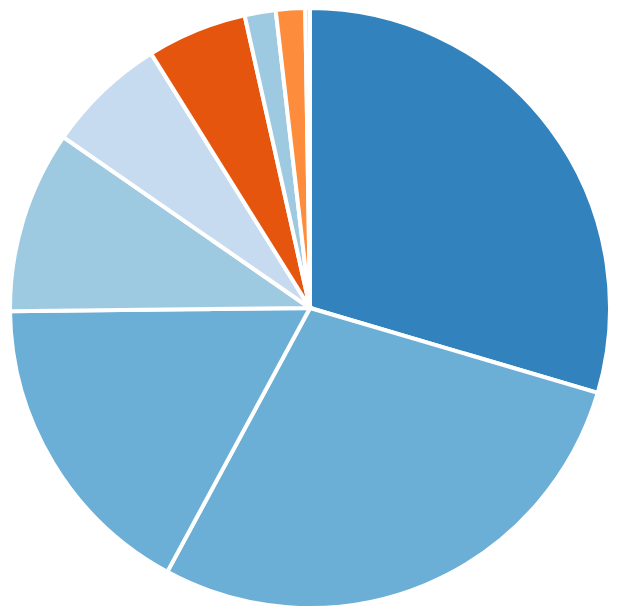
D3 v3 page, settled after 480 driven frames (8 s of simulated time); the page loaded 1 data file(s).


// ── pie.js
//svg dimensions
var width = 1200;
var height = 600;

//pie radius
var radius = Math.min(width, height) / 2;
var innerRadius = 0;

//colors range
var color = d3.scale.category20c();

//add svg canvas to page
var svg = d3.select('#pie')
.append('svg')
.attr('width', width)
.attr('height', height)
.append('g')
.attr('transform', 'translate(' + (width / 2) +
',' + (height / 2) + ')');

//arc function
var arc = d3.svg.arc()
.innerRadius(innerRadius)
.outerRadius(radius);

//value function, value of node d is it's budget amount
function value(d) {
  return d.amount
}

//partition layout handels the data as tree
//TODO use abstract layout
var partition = d3.layout.partition().value(value)

//pie layout handels one layer of the data tree
var pie = d3.layout.pie().value(value)

//fetch data and zoom on the root
d3.json('data.json', function (error, data) {
  var tree = partition(data)
  var root = tree[0]
  zoom(root)
});

/**
 * display a new pie chart of this nodes children
 * @param  d - the node to view its children
 */
function zoom(d) {

  // the children of d, if d is root than he has no data key
  var children = d.data ? d.data.children : d.children;

  //if there aren't any children, don't zoom
  if (! children) { return }

  //remove previous pie
  d3.selectAll('g.arc').remove()

  //DEBUG
  console.log(children);

  //make svg g elements as arcs
  var arcs = svg.selectAll('g.arc')
  .data(pie(children))
  .enter()
  .append('g')
  .attr('class','arc')

  //append svg path to plot arcs
  var paths = arcs.append('path')
  .attr('d', arc)
  //map fill color to name
  .attr('fill', function(d) {
    return color(d.data.name)
  //on click recursivly zoom to clicked child
  }).on('click',zoom)

  //add title for native tooltip
  paths.append("title")
  .text(function(d) {
    return d.data.name + ' : ' + d.data.size;
  })
}


### data: data.json
{
 "code": null,
 "name": "root",
 "_id": "56d7420e7c057e04e2f5598d",
 "amount": "2706438670",
 "year": 2014,
 "size": "2706438670",
 "children": [
  {
   "code": "6",
   "name": "הנהלה כללית",
   "_id": "56d7420d7c057e04e2f54db4",
   "amount": "145823287",
   "year": 2014,
   "size": "145823287",
   "children": [
    "{... 8 keys}",
    "{... 8 keys}",
    "{... 8 keys}",
    "{... 8 keys}"
   ],
   "muni": "ashdod"
  },
  {
   "code": "99",
   "name": "תשלומים בלתי רגילים",
   "_id": "56d7420d7c057e04e2f54dc5",
   "amount": "0",
   "year": 2014,
   "size": "0",
   "children": [
    "{... 8 keys}",
    "{... 8 keys}",
    "{... 8 keys}",
    "{... 8 keys}",
    "{... 8 keys}",
    "{... 8 keys}"
   ],
   "muni": "ashdod"
  },
  {
   "code": "1",
   "name": "מסים ומענק כללי",
   "_id": "56d7420d7c057e04e2f54dff",
   "amount": "800151700",
   "year": 2014,
   "size": "800151700",
   "children": [
    "{... 8 keys}",
    "{... 8 keys}",
    "{... 8 keys}",
    "{... 8 keys}",
    "{... 8 keys}",
    "{... 8 keys}",
    "{... 8 keys}"
   ],
   "muni": "ashdod"
  },
  {
   "code": "7",
   "name": "שירותים מקומיים",
   "_id": "56d7420d7c057e04e2f551cf",
   "amount": "265640898",
   "year": 2014,
   "size": "265640898",
   "children": [
    "{... 8 keys}",
    "{... 8 keys}",
    "{... 8 keys}",
    "{... 8 keys}",
    "{... 8 keys}",
    "{... 8 keys}",
    "{... 8 keys}",
    "{... 8 keys}",
    "... 1 more items"
   ],
   "muni": "ashdod"
  },
  {
   "code": "2",
   "name": "שירותים מקומיים",
   "_id": "56d7420d7c057e04e2f5525c",
   "amount": "45258000",
   "year": 2014,
   "size": "45258000",
   "children": [
    "{... 8 keys}",
    "{... 8 keys}",
    "{... 8 keys}",
    "{... 8 keys}",
    "{... 8 keys}",
    "{... 8 keys}",
    "{... 8 keys}",
    "{... 8 keys}",
    "... 1 more items"
   ],
   "muni": "ashdod"
  },
  {
   "code": "8",
   "name": "שירותים ממלכתיים",
   "_id": "56d7420e7c057e04e2f55726",
   "amount": "766626687",
   "year": 2014,
   "size": "766626687",
   "children": [
    "{... 8 keys}",
    "{... 8 keys}",
    "{... 8 keys}",
    "{... 8 keys}",
    "{... 8 keys}",
    "{... 8 keys}",
    "{... 8 keys}"
   ],
   "muni": "ashdod"
  },
  {
   "code": "09",
   "name": "תקציבי עזר",
   "_id": "56d7420e7c057e04e2f55730",
   "amount": "0",
   "year": 2014,
   "size": "0",
   "children": [
    "{... 8 keys}",
    "{... 8 keys}",
    "{... 8 keys}",
    "{... 8 keys}",
    "{... 8 keys}",
    "{... 8 keys}",
    "{... 8 keys}",
    "{... 8 keys}",
    "... 1 more items"
   ],
   "muni": "ashdod"
  },
  {
   "code": "3",
   "name": "שירותים ממלכתיים",
   "_id": "56d7420e7c057e04e2f558d2",
   "amount": "458395900",
   "year": 2014,
   "size": "458395900",
   "children": [
    "{... 8 keys}",
    "{... 8 keys}",
    "{... 8 keys}",
    "{... 8 keys}",
    "{... 8 keys}",
    "{... 8 keys}",
    "{... 8 keys}"
   ],
   "muni": "ashdod"
  },
  "... 3 more items"
 ],
 "muni": "ashdod"
}